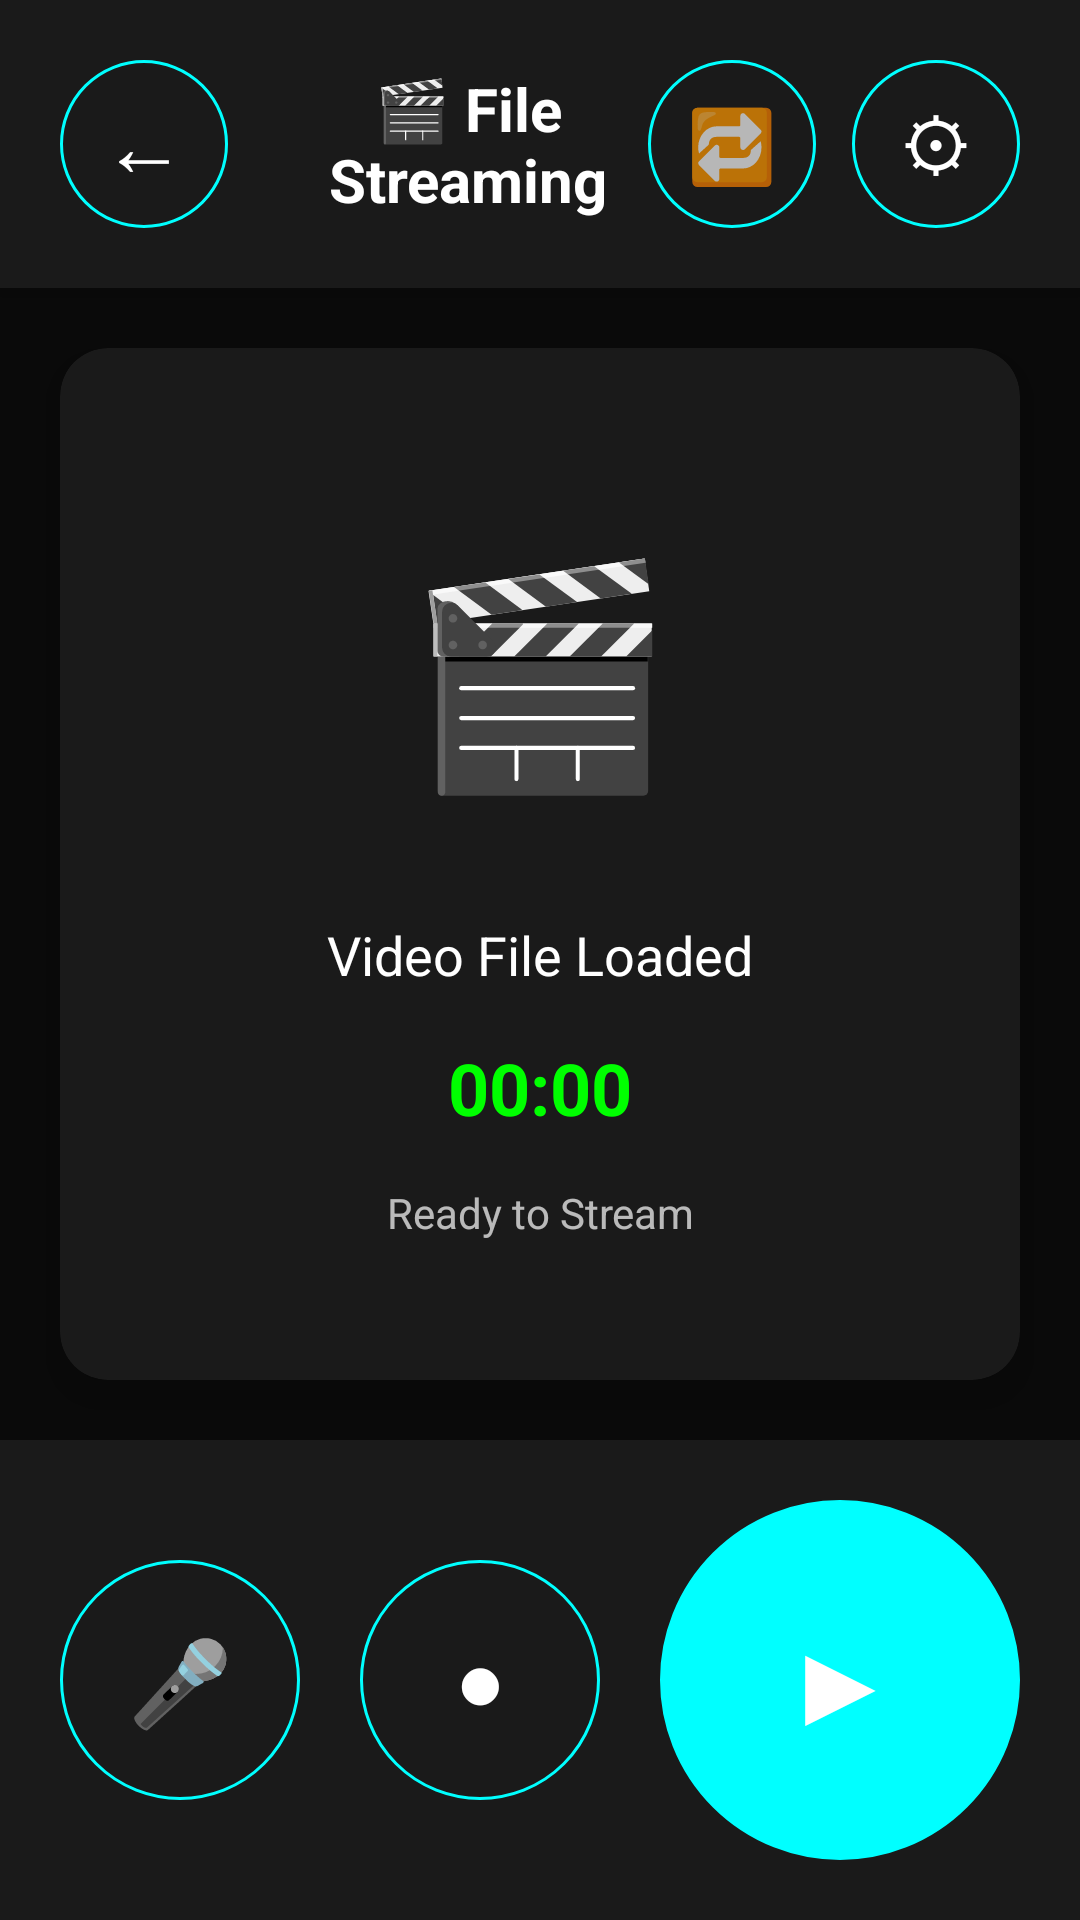

The Android layout XML behind this screen, and the referenced resources:
<!-- AndroidManifest.xml: activity theme Theme.RootEncoder -->
<!-- res/layout/activity_file_streaming.xml -->
<?xml version="1.0" encoding="utf-8"?>
<LinearLayout xmlns:android="http://schemas.android.com/apk/res/android"
    xmlns:app="http://schemas.android.com/apk/res-auto"
    android:layout_width="match_parent"
    android:layout_height="match_parent"
    android:orientation="vertical"
    android:background="@color/prism_dark_background">

    
    <LinearLayout
        android:id="@+id/top_controls"
        android:layout_width="match_parent"
        android:layout_height="wrap_content"
        android:orientation="horizontal"
        android:padding="20dp"
        android:gravity="center_vertical"
        android:background="@color/prism_dark_surface"
        android:elevation="8dp">

        <TextView
            android:id="@+id/btn_back"
            android:layout_width="56dp"
            android:layout_height="56dp"
            android:text="←"
            android:textSize="28sp"
            android:textColor="@color/prism_text_primary"
            android:gravity="center"
            android:background="@drawable/prism_circular_button"
            android:clickable="true"
            android:focusable="true" />

        <TextView
            android:layout_width="0dp"
            android:layout_height="wrap_content"
            android:layout_weight="1"
            android:text="🎬 File Streaming"
            android:textSize="20sp"
            android:textStyle="bold"
            android:textColor="@color/prism_text_primary"
            android:gravity="center"
            android:layout_marginStart="20dp" />

        
        <TextView
            android:id="@+id/btn_loop"
            android:layout_width="56dp"
            android:layout_height="56dp"
            android:text="🔁"
            android:textSize="24sp"
            android:textColor="@color/prism_text_secondary"
            android:gravity="center"
            android:background="@drawable/prism_circular_button"
            android:clickable="true"
            android:focusable="true"
            android:layout_marginEnd="12dp" />

        <TextView
            android:id="@+id/btn_settings"
            android:layout_width="56dp"
            android:layout_height="56dp"
            android:text="⚙"
            android:textSize="24sp"
            android:textColor="@color/prism_text_primary"
            android:gravity="center"
            android:background="@drawable/prism_circular_button"
            android:clickable="true"
            android:focusable="true" />

    </LinearLayout>

    
    <androidx.cardview.widget.CardView
        android:id="@+id/video_preview_container"
        android:layout_width="match_parent"
        android:layout_height="0dp"
        android:layout_weight="1"
        android:layout_margin="20dp"
        app:cardCornerRadius="16dp"
        app:cardElevation="8dp"
        app:cardBackgroundColor="@color/prism_dark_surface">

        <LinearLayout
            android:layout_width="match_parent"
            android:layout_height="match_parent"
            android:orientation="vertical"
            android:gravity="center"
            android:padding="32dp">

            
            <TextView
                android:layout_width="120dp"
                android:layout_height="120dp"
                android:text="🎬"
                android:textSize="72sp"
                android:textColor="@color/prism_neon_green"
                android:gravity="center"
                android:layout_marginBottom="24dp" />

            
            <TextView
                android:id="@+id/tv_video_info"
                android:layout_width="wrap_content"
                android:layout_height="wrap_content"
                android:text="Video File Loaded"
                android:textSize="18sp"
                android:textColor="@color/prism_text_primary"
                android:gravity="center"
                android:layout_marginBottom="16dp" />

            
            <TextView
                android:id="@+id/tv_stream_timer"
                android:layout_width="wrap_content"
                android:layout_height="wrap_content"
                android:text="00:00"
                android:textSize="24sp"
                android:textColor="@color/prism_neon_green"
                android:textStyle="bold"
                android:gravity="center"
                android:layout_marginBottom="16dp" />

            
            <TextView
                android:id="@+id/tv_status"
                android:layout_width="wrap_content"
                android:layout_height="wrap_content"
                android:text="Ready to Stream"
                android:textSize="14sp"
                android:textColor="@color/prism_text_secondary"
                android:gravity="center" />

        </LinearLayout>

    </androidx.cardview.widget.CardView>

    
    <LinearLayout
        android:layout_width="match_parent"
        android:layout_height="wrap_content"
        android:orientation="horizontal"
        android:gravity="center"
        android:padding="20dp"
        android:background="@color/prism_dark_surface"
        android:elevation="8dp">

        
        <TextView
            android:id="@+id/btn_mic"
            android:layout_width="80dp"
            android:layout_height="80dp"
            android:text="🎤"
            android:textSize="28sp"
            android:textColor="@color/prism_text_primary"
            android:gravity="center"
            android:background="@drawable/prism_circular_button"
            android:clickable="true"
            android:focusable="true"
            android:layout_marginEnd="20dp" />

        
        <TextView
            android:id="@+id/btn_record"
            android:layout_width="80dp"
            android:layout_height="80dp"
            android:text="●"
            android:textSize="28sp"
            android:textColor="@color/prism_text_primary"
            android:gravity="center"
            android:background="@drawable/prism_circular_button"
            android:clickable="true"
            android:focusable="true"
            android:layout_marginEnd="20dp" />

        
        <TextView
            android:id="@+id/btn_stream"
            android:layout_width="120dp"
            android:layout_height="120dp"
            android:text="▶"
            android:textSize="40sp"
            android:textColor="@color/prism_text_primary"
            android:gravity="center"
            android:background="@drawable/prism_stream_button"
            android:clickable="true"
            android:focusable="true" />

    </LinearLayout>

</LinearLayout>
<!-- resources referenced by this layout -->
<resources>
  <color name="prism_dark_background">#0A0A0A</color>
  <color name="prism_dark_surface">#1A1A1A</color>
  <color name="prism_neon_green">#00FF00</color>
  <color name="prism_text_primary">#FFFFFF</color>
  <color name="prism_text_secondary">#B3FFFFFF</color>
  <!-- drawable prism_circular_button (drawable) -->
  <?xml version="1.0" encoding="utf-8"?>
  <ripple xmlns:android="http://schemas.android.com/apk/res/android"
      android:color="@color/prism_overlay_medium">
      <item>
          <shape android:shape="oval">
              <solid android:color="@color/prism_dark_surface" />
              <stroke android:width="1dp" android:color="@color/prism_neon_accent" />
          </shape>
      </item>
  </ripple>
  <!-- drawable prism_stream_button (drawable) -->
  <?xml version="1.0" encoding="utf-8"?>
  <ripple xmlns:android="http://schemas.android.com/apk/res/android"
      android:color="@color/prism_overlay_medium">
      <item>
          <shape android:shape="oval">
              <solid android:color="@color/prism_neon_accent" />
              <stroke android:width="2dp" android:color="@color/prism_neon_accent" />
          </shape>
      </item>
  </ripple>
  <style name="Theme.RootEncoder" parent="Theme.Material3.DayNight.NoActionBar">
          
          <item name="colorPrimary">@color/colorPrimary</item>
          <item name="colorPrimaryVariant">@color/colorPrimaryVariant</item>
          <item name="colorOnPrimary">@color/colorOnPrimary</item>
          
          <item name="colorSecondary">@color/colorSecondary</item>
          <item name="colorSecondaryVariant">@color/colorSecondaryVariant</item>
          <item name="colorOnSecondary">@color/colorOnSecondary</item>
          
          <item name="android:statusBarColor">?attr/colorPrimaryVariant</item>
          
      </style>
  <color name="prism_overlay_medium">#40000000</color>
  <color name="prism_neon_accent">#00FFFF</color>
  <color name="colorPrimary">@color/md_theme_primary</color>
  <color name="colorPrimaryVariant">@color/md_theme_primaryContainer</color>
  <color name="colorOnPrimary">@color/md_theme_onPrimary</color>
  <color name="colorSecondary">@color/md_theme_secondary</color>
  <color name="colorSecondaryVariant">@color/md_theme_secondaryContainer</color>
  <color name="colorOnSecondary">@color/md_theme_onSecondary</color>
  <color name="md_theme_primary">#6750A4</color>
  <color name="md_theme_primaryContainer">#E9DDFF</color>
  <color name="md_theme_onPrimary">#FFFFFF</color>
  <color name="md_theme_secondary">#625B71</color>
  <color name="md_theme_secondaryContainer">#E8DEF8</color>
  <color name="md_theme_onSecondary">#FFFFFF</color>
</resources>
